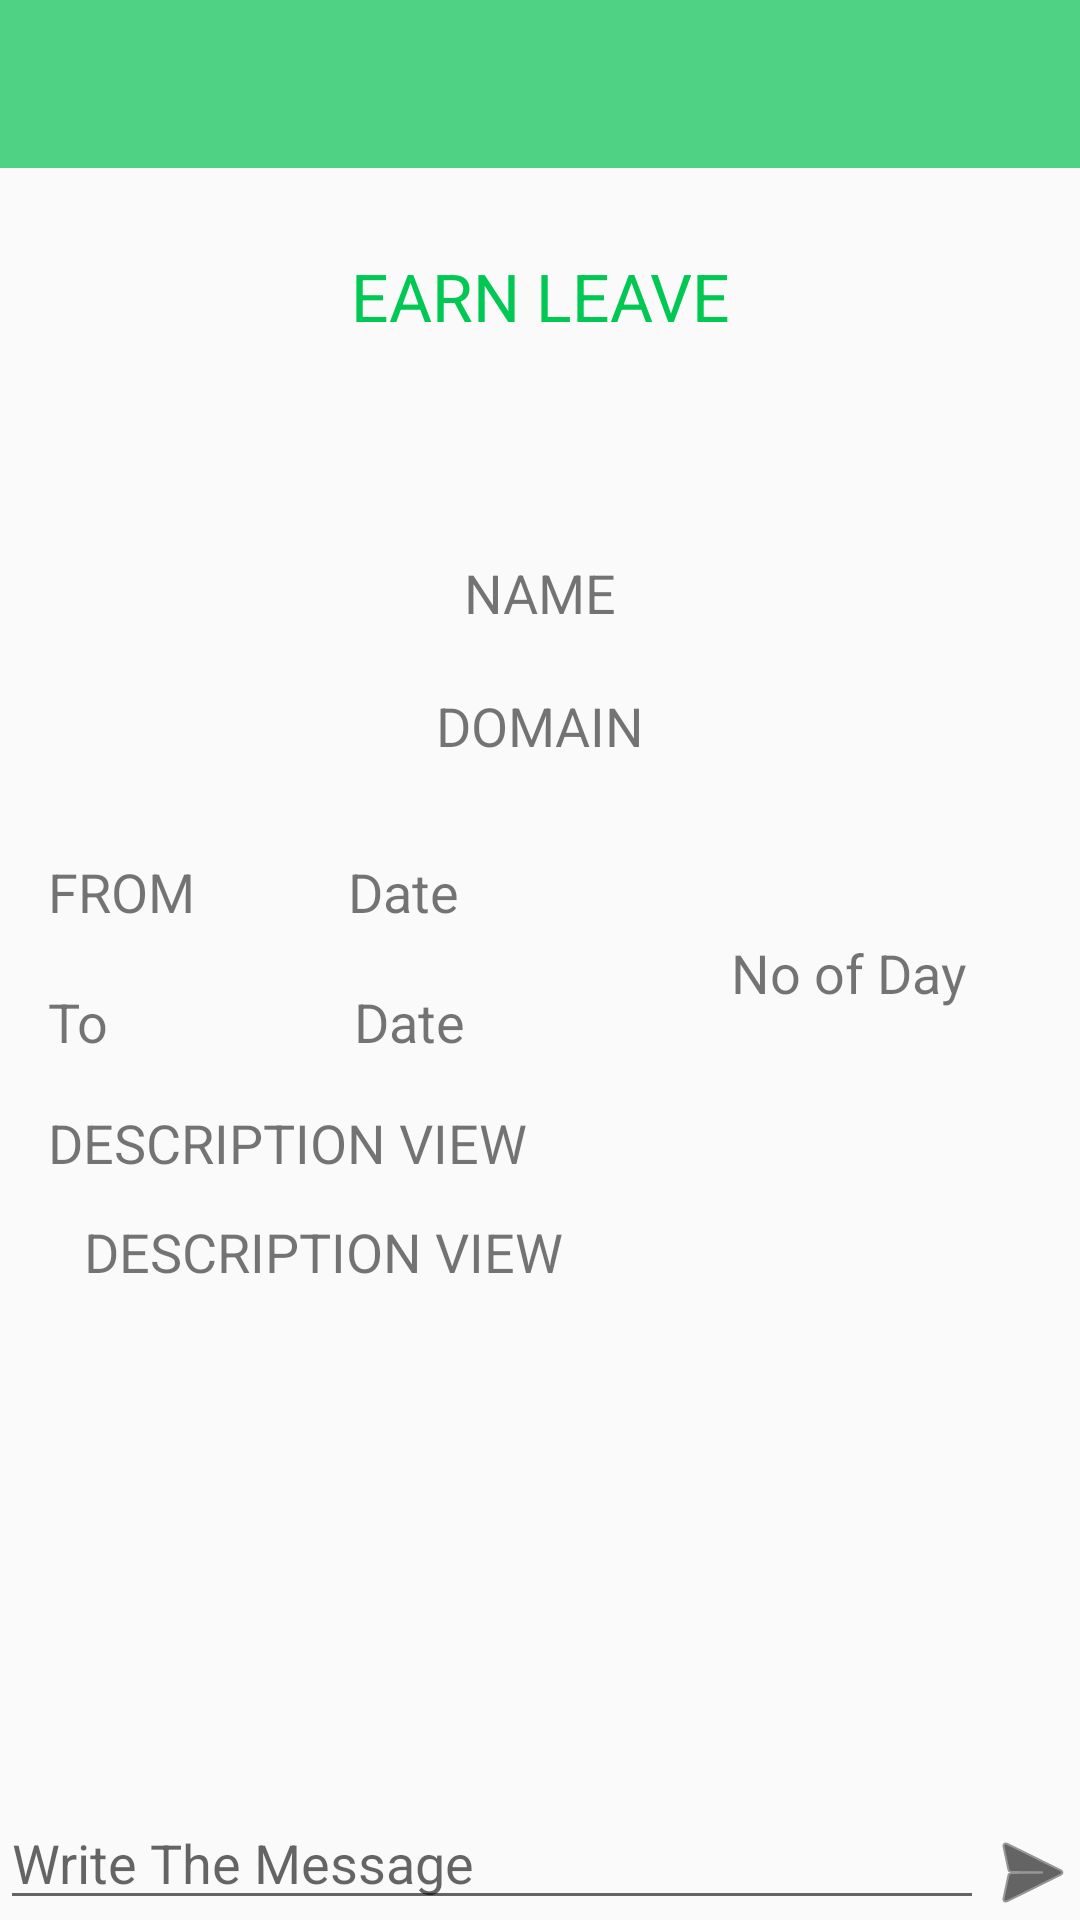

Reconstruct the res/layout file that produces this screen, plus the resources it refers to.
<!-- AndroidManifest.xml: application theme AppThemes -->
<!-- res/layout/activity_decline.xml -->
<?xml version="1.0" encoding="utf-8"?>
<LinearLayout xmlns:android="http://schemas.android.com/apk/res/android"
    xmlns:app="http://schemas.android.com/apk/res-auto"
    android:orientation="vertical"
    android:layout_width="match_parent"
    android:layout_height="match_parent"
    android:weightSum="1">
    <android.support.v7.widget.Toolbar
        android:layout_width="match_parent"
        android:layout_height="wrap_content"
        android:background="#50d284"
        android:id="@+id/toolbar_decline"
        android:theme="@style/ToolbarColoredBackArrow">

    </android.support.v7.widget.Toolbar>
    <LinearLayout
        android:layout_width="match_parent"
        android:layout_height="match_parent"
        android:orientation="vertical">
        <LinearLayout
            android:layout_width="match_parent"
            android:layout_height="434dp"
            android:orientation="vertical"
            android:paddingTop="@dimen/activity_horizontal_margin"
            android:paddingBottom="@dimen/activity_horizontal_margin"
            android:paddingLeft="@dimen/activity_vertical_margin"
            android:paddingRight="@dimen/activity_vertical_margin">


            <LinearLayout
                android:layout_width="match_parent"
                android:layout_height="wrap_content"
                android:weightSum="1"
                android:orientation="vertical"
                android:paddingBottom="@dimen/activity_horizontal_margin"
                android:layout_gravity="center">

                <TextView
                    android:layout_width="match_parent"
                    android:layout_height="wrap_content"
                    android:text="EARN LEAVE"
                    android:textColor="#00C853"
                    android:padding="12dp"
                    android:textSize="22sp"
                    android:textAlignment="center"/>
                <ImageView
                    android:layout_width="50dp"
                    android:layout_height="50dp"

                    android:layout_gravity="center"/>
                <TextView
                    android:layout_width="match_parent"
                    android:layout_height="wrap_content"
                    android:text="NAME"
                    android:padding="10dp"
                    android:textSize="18sp"
                    android:textAlignment="center"/>
                <TextView
                    android:layout_width="match_parent"
                    android:layout_height="wrap_content"
                    android:text="DOMAIN"
                    android:padding="10dp"
                    android:textSize="18sp"
                    android:textAlignment="center"/>

            </LinearLayout>


            <LinearLayout
                android:layout_width="match_parent"
                android:layout_height="wrap_content"
                android:weightSum="1"
                android:orientation="horizontal"
                android:paddingBottom="@dimen/activity_horizontal_margin">

                <LinearLayout
                    android:layout_width="236dp"
                    android:layout_height="wrap_content"
                    android:orientation="vertical"
                    android:layout_weight="1.68"
                    android:layout_gravity="center">


                    <LinearLayout
                        android:layout_width="match_parent"
                        android:layout_height="wrap_content"
                        android:orientation="horizontal">
                        
                        
                        
                        
                        

                        <TextView
                            android:layout_width="95dp"
                            android:layout_height="wrap_content"
                            android:text="FROM"
                            android:textSize="18sp"
                            android:paddingBottom="12dp"
                            />

                        <TextView

                            android:layout_width="match_parent"
                            android:layout_height="wrap_content"
                            android:id="@+id/txt_dateFrom"
                            android:padding="5dp"
                            android:textSize="18sp"
                            android:text="Date"/>
                    </LinearLayout>
                    <LinearLayout
                        android:layout_width="255dp"
                        android:layout_height="wrap_content"
                        android:orientation="horizontal">
                        
                        
                        
                        
                        
                        <TextView
                            android:layout_width="97dp"
                            android:layout_height="wrap_content"
                            android:text="To"
                            android:textSize="18sp"
                            android:paddingTop="12dp"/>
                        <TextView
                            android:layout_width="match_parent"
                            android:layout_height="wrap_content"
                            android:id="@+id/txt_dateTo"
                            android:padding="5dp"
                            android:textSize="18sp"
                            android:text="Date"/>
                    </LinearLayout>

                </LinearLayout>
                <TextView
                    android:layout_width="97dp"
                    android:layout_height="wrap_content"
                    android:text="No of Day"
                    android:layout_gravity="center"
                    android:paddingTop="@dimen/activity_horizontal_margin"
                    android:textSize="18sp"
                    android:layout_weight="0.08" />
            </LinearLayout>

            <LinearLayout
                android:layout_width="match_parent"
                android:layout_height="wrap_content"

                android:orientation="vertical">

                <TextView
                    android:layout_width="match_parent"
                    android:layout_height="wrap_content"
                    android:text="DESCRIPTION VIEW "
                    android:inputType="textMultiLine"
                    android:textSize="18sp"
                    />
                <TextView
                    android:layout_width="match_parent"
                    android:layout_height="wrap_content"
                    android:text="DESCRIPTION VIEW "
                    android:textSize="18sp"
                    android:inputType="textMultiLine"
                    android:padding="12dp"
                    />



            </LinearLayout>



        </LinearLayout>

        <LinearLayout
            android:layout_width="match_parent"
            android:layout_height="wrap_content"
            android:paddingRight="@dimen/activity_vertical_margin"
            android:paddingLeft="@dimen/activity_vertical_margin">

        </LinearLayout>




        <LinearLayout
            android:layout_width="match_parent"
            android:layout_height="match_parent"
            android:orientation="horizontal"
            android:layout_weight="1"
            android:gravity="bottom"
            android:weightSum="1">

            <EditText
                android:layout_width="353dp"
                android:layout_height="wrap_content"
                android:hint="Write The Message"
                android:layout_weight="1"/>
            <ImageView
                android:layout_width="wrap_content"
                android:layout_height="wrap_content"
                android:background="@android:drawable/ic_menu_send"
                android:backgroundTint="#000"/>




            
                
                
                
                
                
                
                
                
                
                
                
                



        </LinearLayout>



    </LinearLayout>





</LinearLayout>
<!-- resources referenced by this layout -->
<resources>
  <color name="white">#ffffff</color>
  <dimen name="activity_horizontal_margin">16dp</dimen>
  <dimen name="activity_vertical_margin">16dp</dimen>
  <style name="ToolbarColoredBackArrow" parent="AppTheme">
          <item name="android:textColorSecondary">@color/white</item>
          <item name="android:titleTextColor">@color/white</item>
  
      </style>
  <style name="AppThemes" parent="Theme.AppCompat.Light.NoActionBar">
          
          <item name="colorPrimary">@color/red</item>
          <item name="colorPrimaryDark">@color/liteRed</item>
          <item name="colorAccent">@color/liteRed</item>
          <item name="android:calendarTextColor">@color/liteRed</item>
  
      </style>
  <style name="AppTheme" parent="Theme.AppCompat.Light.DarkActionBar">
          
          <item name="colorPrimary">@color/red</item>
          <item name="colorPrimaryDark">@color/red</item>
          <item name="colorAccent">@color/white</item>
      </style>
  <color name="red">#f55433</color>
  <color name="liteRed">#ef5350</color>
</resources>
